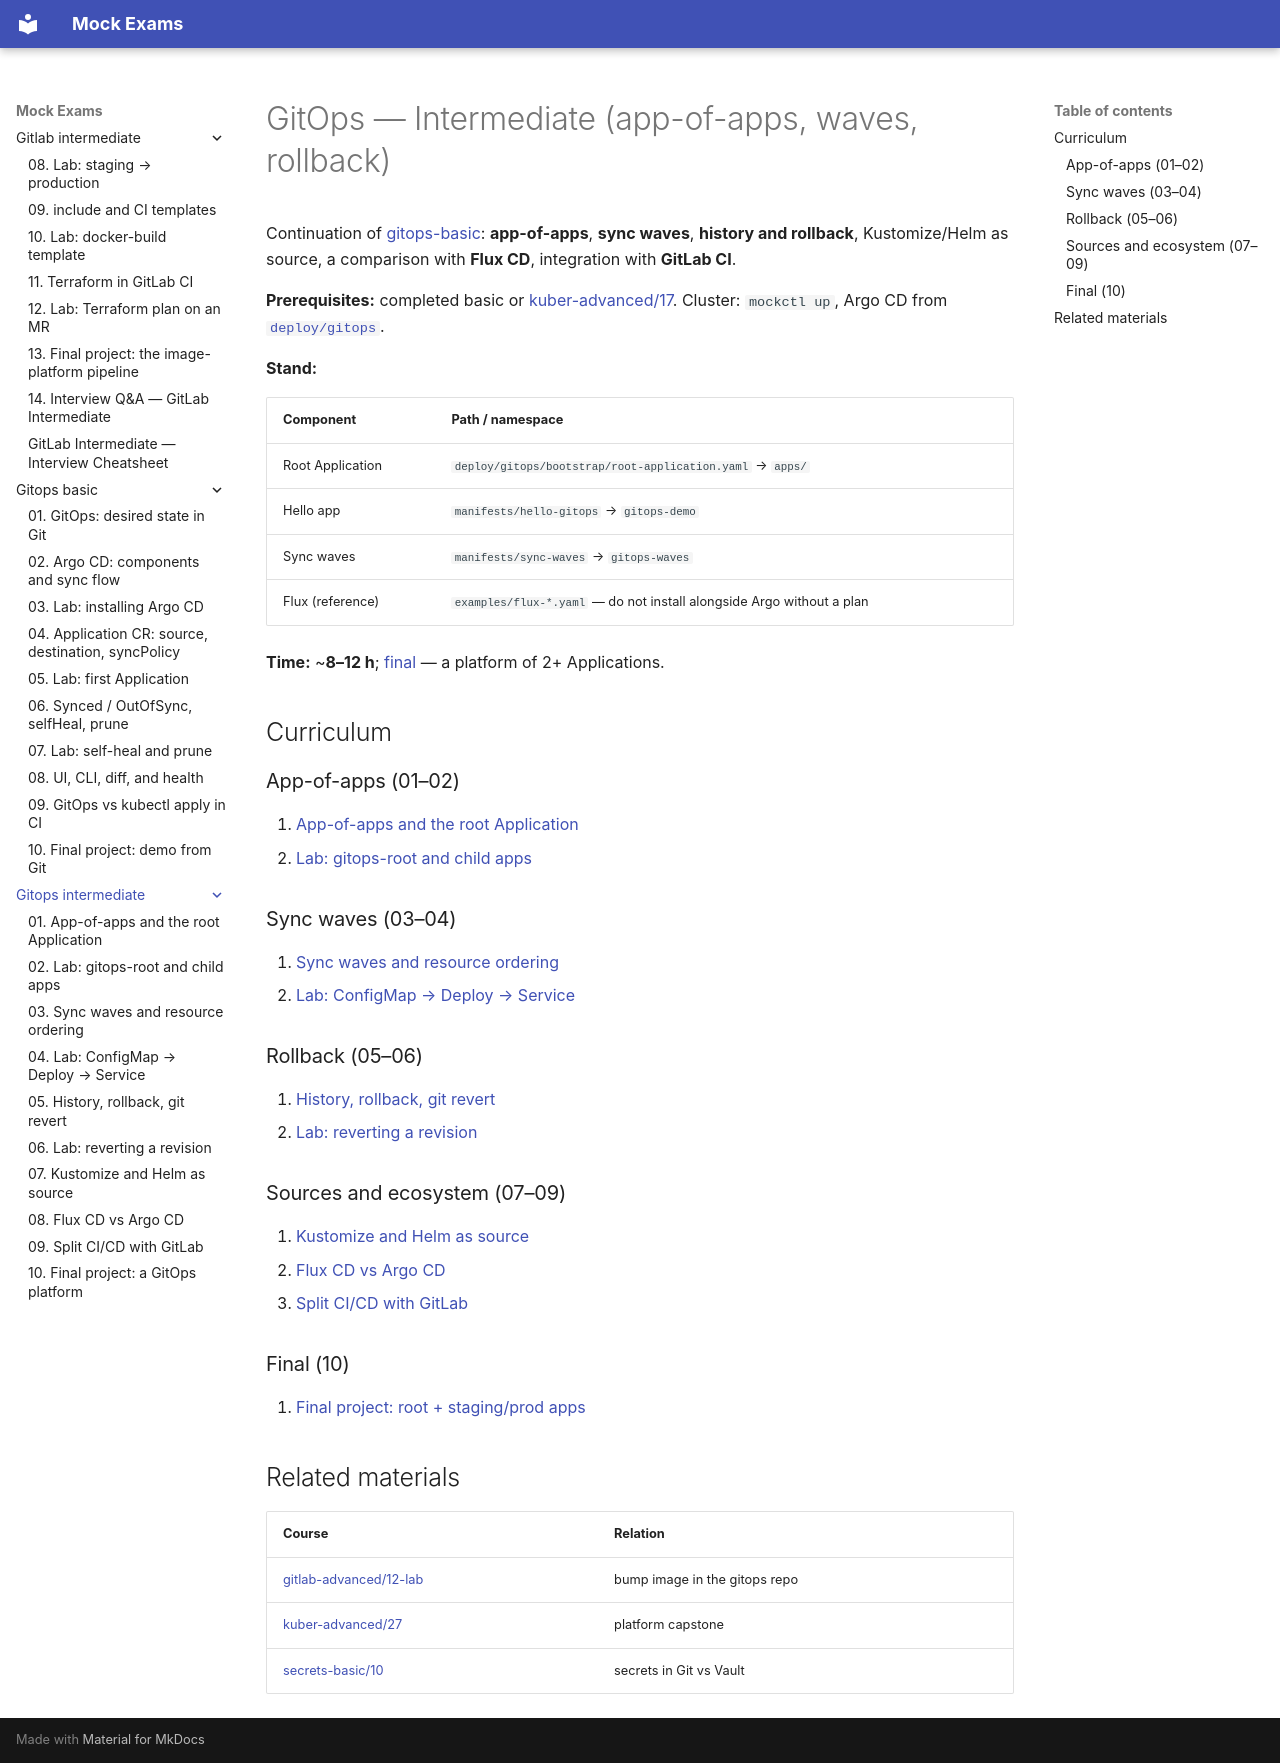

repository: FedorArbuzov/mock-exams · page: gitops-intermediate/index.html · generator: mkdocs

# GitOps — Intermediate (app-of-apps, waves, rollback)

Continuation of [gitops-basic](../gitops-basic/README.md): **app-of-apps**, **sync waves**, **history and rollback**, Kustomize/Helm as source, a comparison with **Flux CD**, integration with **GitLab CI**.

**Prerequisites:** completed basic or [kuber-advanced/17](../kuber-advanced/17-lab-argocd.md). Cluster: `mockctl up`, Argo CD from [`deploy/gitops`](../../deploy/gitops/README.md).

**Stand:**

| Component | Path / namespace |
|-----------|------------------|
| Root Application | `deploy/gitops/bootstrap/root-application.yaml` → `apps/` |
| Hello app | `manifests/hello-gitops` → `gitops-demo` |
| Sync waves | `manifests/sync-waves` → `gitops-waves` |
| Flux (reference) | `examples/flux-*.yaml` — do not install alongside Argo without a plan |

**Time:** ~**8–12 h**; [final](10-final-project.md) — a platform of 2+ Applications.

## Curriculum

### App-of-apps (01–02)

1. [App-of-apps and the root Application](01-app-of-apps.md)
2. [Lab: gitops-root and child apps](02-lab-app-of-apps.md)

### Sync waves (03–04)

3. [Sync waves and resource ordering](03-sync-waves.md)
4. [Lab: ConfigMap → Deploy → Service](04-lab-sync-waves.md)

### Rollback (05–06)

5. [History, rollback, git revert](05-rollback-history.md)
6. [Lab: reverting a revision](06-lab-rollback.md)

### Sources and ecosystem (07–09)

7. [Kustomize and Helm as source](07-kustomize-helm.md)
8. [Flux CD vs Argo CD](08-flux-vs-argo.md)
9. [Split CI/CD with GitLab](09-split-ci-cd.md)

### Final (10)

10. [Final project: root + staging/prod apps](10-final-project.md)

## Related materials

| Course | Relation |
|------|--------|
| [gitlab-advanced/12-lab](../gitlab-advanced/12-lab-split-ci-cd.md) | bump image in the gitops repo |
| [kuber-advanced/27](../kuber-advanced/27-final-project.md) | platform capstone |
| [secrets-basic/10](../secrets-basic/10-kubernetes-vault.md) | secrets in Git vs Vault |
